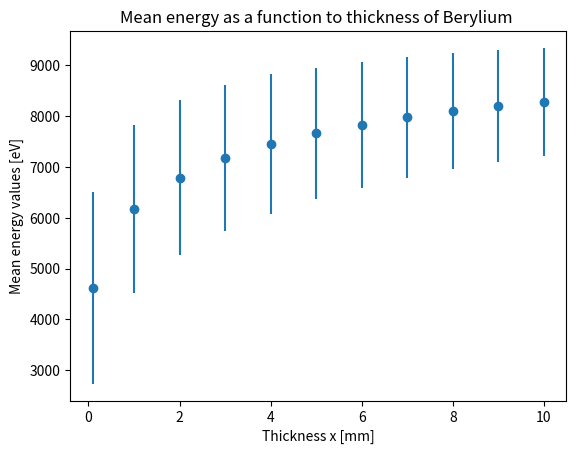

This chart was generated by the following Python code:
import matplotlib.pyplot as plt
import numpy as np

x = np.array([0.1, 1, 2, 3, 4, 5, 6, 7, 8, 9, 10]) #thickness
y = np.array([4618, 6173, 6789, 7175, 7446, 7658, 7833, 7975, 8103, 8203, 8283]) #mean values from histograms
xerr = np.zeros(10)
yerr = np.array([1885, 1653, 1527, 1437, 1381, 1296, 1239, 1186, 1139, 1098, 1061]) #std deviation values from histograms

plt.errorbar(x, y, yerr, fmt = "o")
plt.xlabel("Thickness x [mm]")
plt.ylabel("Mean energy values [eV]")
plt.title("Mean energy as a function to thickness of Berylium ")
plt.savefig("thicknessVsMeanEnergyPlot.png")
